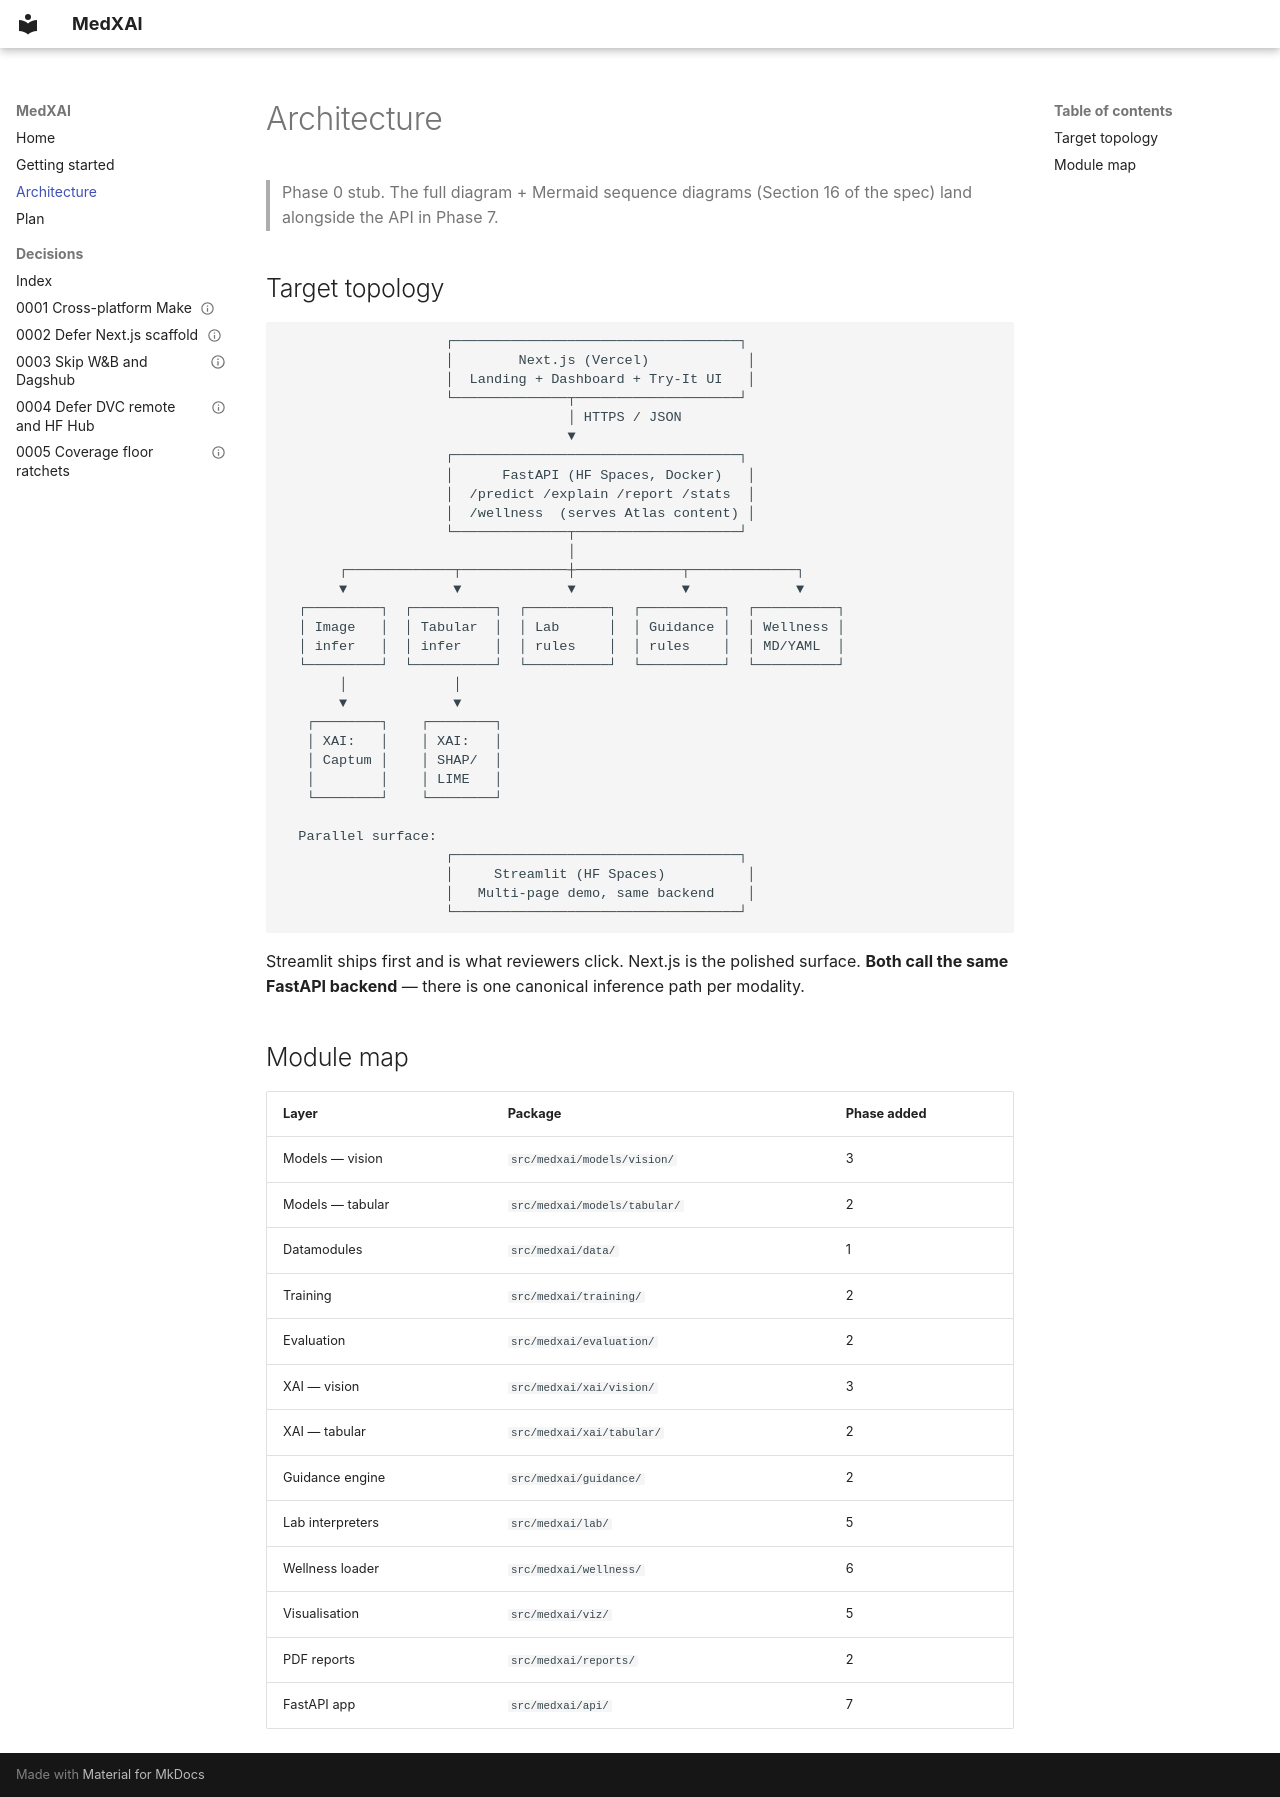

repository: krish2248/medxai · page: architecture/index.html · generator: mkdocs

# Architecture

> Phase 0 stub. The full diagram + Mermaid sequence diagrams (Section 16 of
> the spec) land alongside the API in Phase 7.

## Target topology

```
                    ┌───────────────────────────────────┐
                    │        Next.js (Vercel)            │
                    │  Landing + Dashboard + Try-It UI   │
                    └──────────────┬────────────────────┘
                                   │ HTTPS / JSON
                                   ▼
                    ┌───────────────────────────────────┐
                    │      FastAPI (HF Spaces, Docker)   │
                    │  /predict /explain /report /stats  │
                    │  /wellness  (serves Atlas content) │
                    └──────────────┬────────────────────┘
                                   │
       ┌─────────────┬─────────────┼─────────────┬─────────────┐
       ▼             ▼             ▼             ▼             ▼
  ┌─────────┐  ┌──────────┐  ┌──────────┐  ┌──────────┐  ┌──────────┐
  │ Image   │  │ Tabular  │  │ Lab      │  │ Guidance │  │ Wellness │
  │ infer   │  │ infer    │  │ rules    │  │ rules    │  │ MD/YAML  │
  └─────────┘  └──────────┘  └──────────┘  └──────────┘  └──────────┘
       │             │
       ▼             ▼
   ┌────────┐    ┌────────┐
   │ XAI:   │    │ XAI:   │
   │ Captum │    │ SHAP/  │
   │        │    │ LIME   │
   └────────┘    └────────┘

  Parallel surface:
                    ┌───────────────────────────────────┐
                    │     Streamlit (HF Spaces)          │
                    │   Multi-page demo, same backend    │
                    └───────────────────────────────────┘
```

Streamlit ships first and is what reviewers click. Next.js is the polished
surface. **Both call the same FastAPI backend** — there is one canonical
inference path per modality.

## Module map

| Layer | Package | Phase added |
|---|---|---|
| Models — vision | `src/medxai/models/vision/` | 3 |
| Models — tabular | `src/medxai/models/tabular/` | 2 |
| Datamodules | `src/medxai/data/` | 1 |
| Training | `src/medxai/training/` | 2 |
| Evaluation | `src/medxai/evaluation/` | 2 |
| XAI — vision | `src/medxai/xai/vision/` | 3 |
| XAI — tabular | `src/medxai/xai/tabular/` | 2 |
| Guidance engine | `src/medxai/guidance/` | 2 |
| Lab interpreters | `src/medxai/lab/` | 5 |
| Wellness loader | `src/medxai/wellness/` | 6 |
| Visualisation | `src/medxai/viz/` | 5 |
| PDF reports | `src/medxai/reports/` | 2 |
| FastAPI app | `src/medxai/api/` | 7 |
